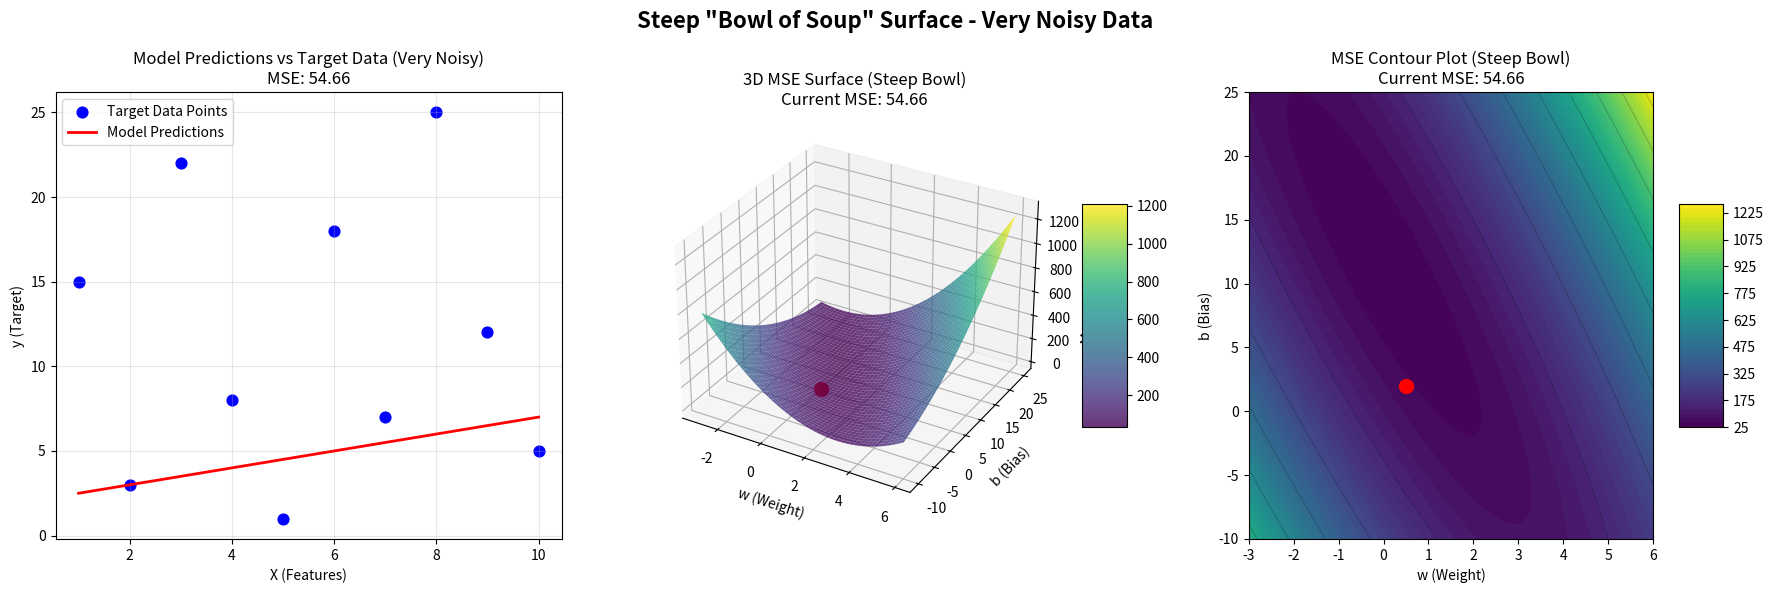
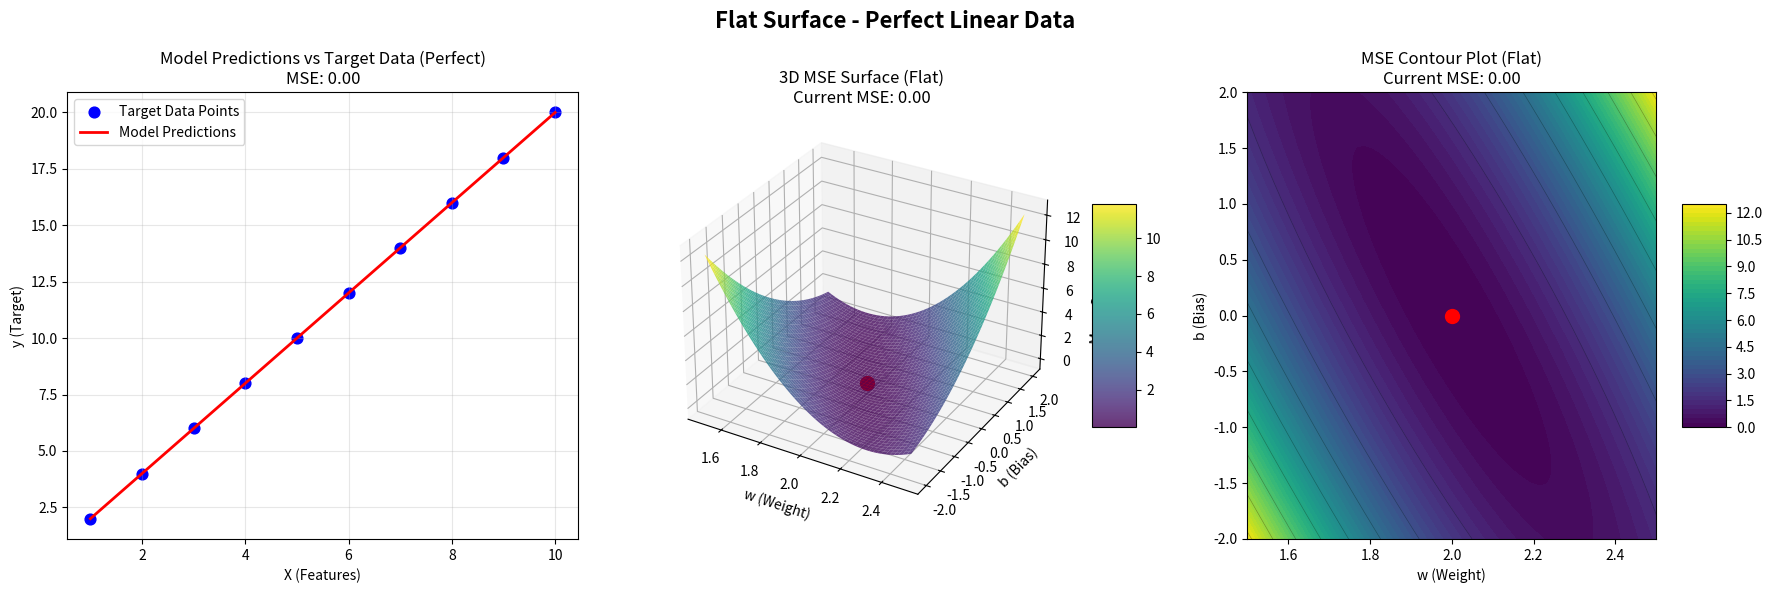
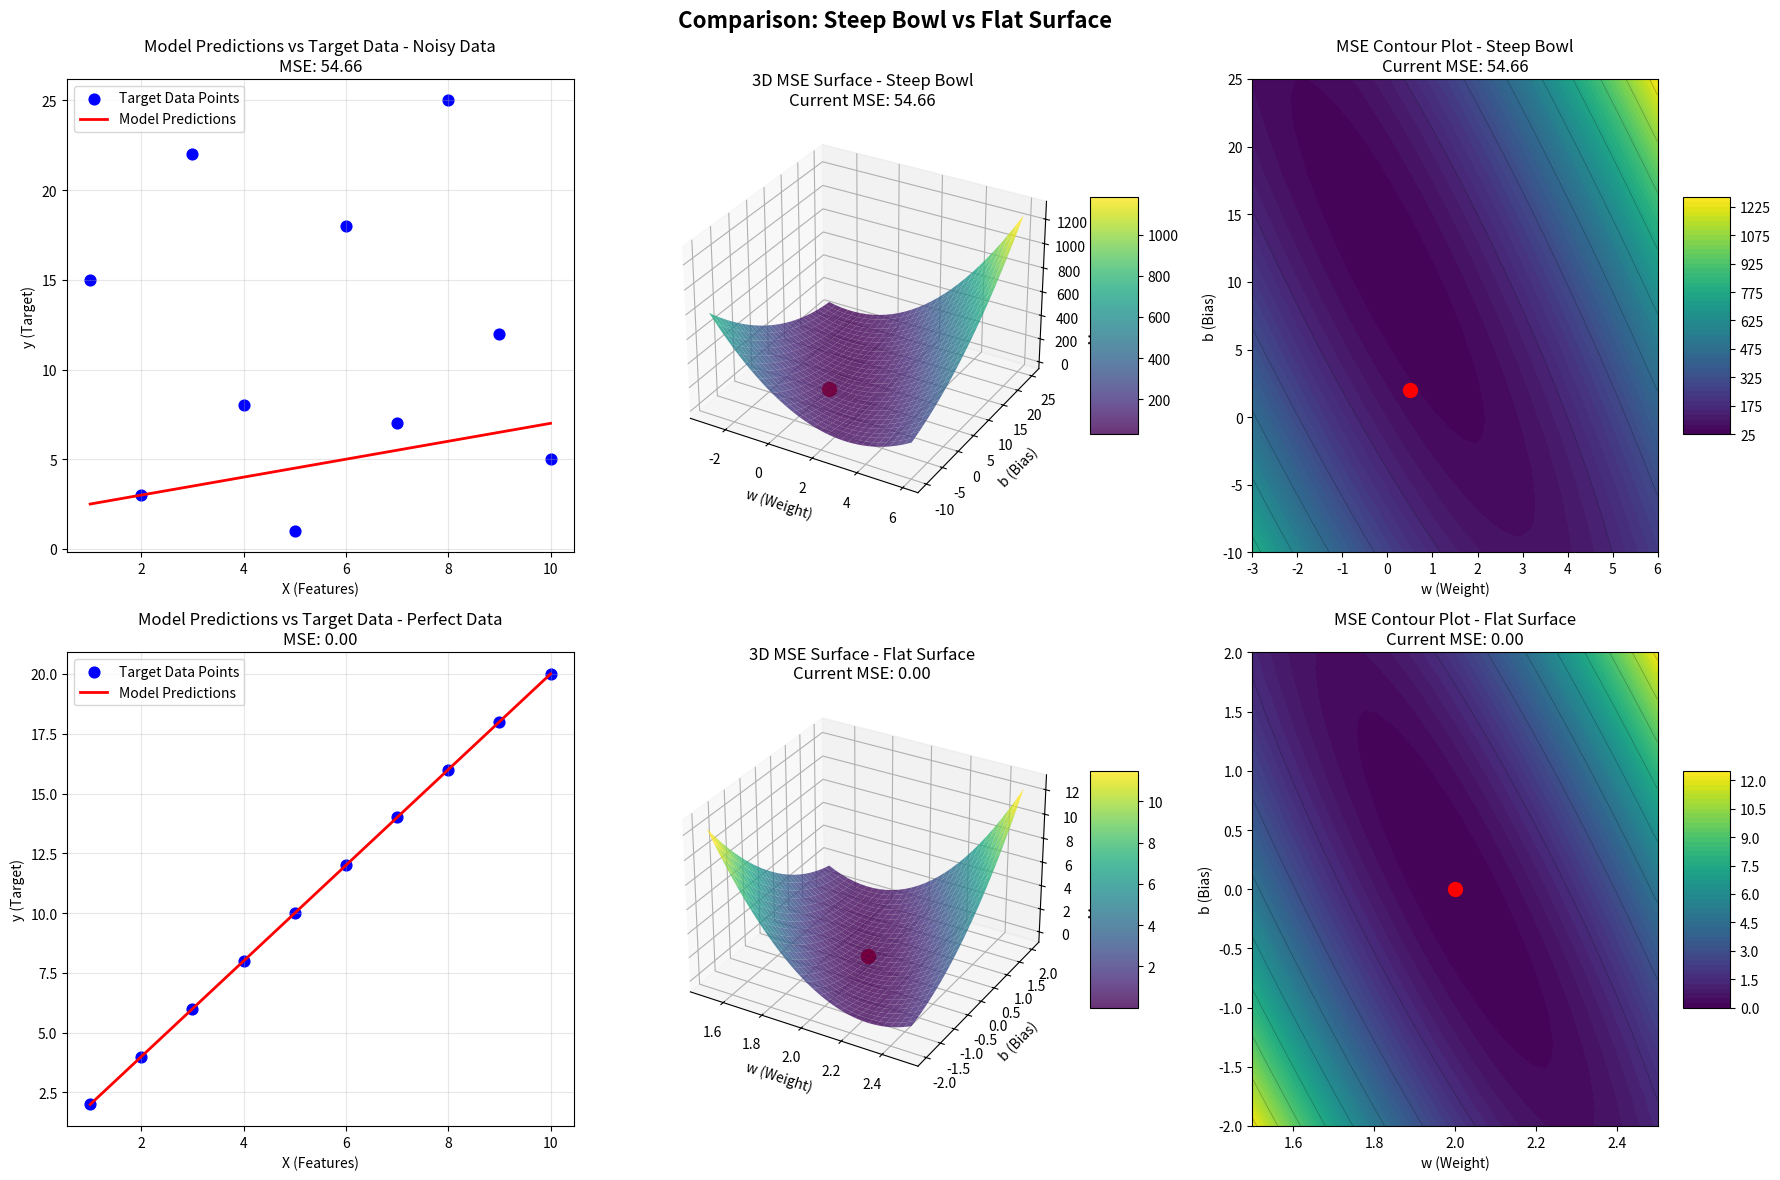

Source code (Python) for these figures, in order:
import matplotlib.pyplot as plt
import numpy as np
from matplotlib import cm
from mpl_toolkits.mplot3d import Axes3D 

# Dataset 1: Very noisy, random data - creates steep "bowl of soup" surface
X1 = [1, 2, 3, 4, 5, 6, 7, 8, 9, 10]
y1 = [15, 3, 22, 8, 1, 18, 7, 25, 12, 5]  # Very random, no clear pattern

# Dataset 2: Perfect linear relationship - creates flat surface
X2 = [1, 2, 3, 4, 5, 6, 7, 8, 9, 10]
y2 = [2, 4, 6, 8, 10, 12, 14, 16, 18, 20]  # Perfect linear: y = 2x

# Model parameters for comparison
w1, b1 = 0.5, 2    # Poor parameters for dataset 1 (far from optimal)
w2, b2 = 2, 0      # Perfect parameters for dataset 2

def get_y_hat(x_i, w, b):
    return x_i * w + b

def get_error_y_hat(x_i, y_i, w, b):
    y_hat = get_y_hat(x_i, w, b)
    return (y_hat - y_i)**2

def get_mean_squared_error(x, y, w, b):
    total_error = 0 
    for i in range(len(x)):
        total_error += get_error_y_hat(x[i], y[i], w, b)
    
    return total_error / (2 * len(x))

def plot_linear(ax, X, y, w, b, title_suffix=""):
    # Generate predictions using the model
    y_hat = [get_y_hat(x_i, w, b) for x_i in X]
    
    # Calculate current MSE
    current_mse = get_mean_squared_error(X, y, w, b)
    
    # Plot the target data points and model predictions
    ax.scatter(X, y, color='blue', label='Target Data Points', s=60)
    ax.plot(X, y_hat, color='red', label='Model Predictions', linewidth=2)
    
    # Add labels and legend
    ax.set_xlabel("X (Features)")
    ax.set_ylabel("y (Target)")
    ax.set_title(f"Model Predictions vs Target Data{title_suffix}\nMSE: {current_mse:.2f}")
    ax.legend()
    ax.grid(True, alpha=0.3)

def plot_3d_surface(ax, fig, X, y, w, b, w_range, b_range, title_suffix=""):
    # Calculate current MSE
    current_mse = get_mean_squared_error(X, y, w, b)
    
    # Create meshgrid
    W, B = np.meshgrid(w_range, b_range)
    
    # Calculate MSE for each w,b pair
    Z = np.zeros_like(W)
    for i in range(len(w_range)):
        for j in range(len(b_range)):
            Z[j, i] = get_mean_squared_error(X, y, w=w_range[i], b=b_range[j])
    
    # Plot the surface
    surf = ax.plot_surface(W, B, Z, cmap=cm.viridis, alpha=0.8, linewidth=0)
    
    # Mark the current model parameters
    ax.scatter([w], [b], [current_mse], color='red', s=100, marker='o')
    
    # Add labels
    ax.set_xlabel('w (Weight)')
    ax.set_ylabel('b (Bias)')
    ax.set_zlabel('Mean Squared Error')
    ax.set_title(f'3D MSE Surface{title_suffix}\nCurrent MSE: {current_mse:.2f}')
    
    # Add colorbar
    fig.colorbar(surf, ax=ax, shrink=0.5, aspect=5)

def plot_contour(ax, fig, X, y, w, b, w_range, b_range, title_suffix=""):
    # Calculate current MSE
    current_mse = get_mean_squared_error(X, y, w, b)
    
    # Create meshgrid
    W, B = np.meshgrid(w_range, b_range)
    
    # Calculate MSE for each w,b pair
    Z = np.zeros_like(W)
    for i in range(len(w_range)):
        for j in range(len(b_range)):
            Z[j, i] = get_mean_squared_error(X, y, w=w_range[i], b=b_range[j])
    
    # Create contour plot
    contour = ax.contourf(W, B, Z, 50, cmap=cm.viridis)
    ax.contour(W, B, Z, 10, colors='k', linewidths=0.5, alpha=0.3)
    
    # Mark the current model parameters
    ax.scatter([w], [b], color='red', s=100, marker='o')
    
    # Add labels
    ax.set_xlabel('w (Weight)')
    ax.set_ylabel('b (Bias)')
    ax.set_title(f'MSE Contour Plot{title_suffix}\nCurrent MSE: {current_mse:.2f}')
    
    # Add colorbar
    fig.colorbar(contour, ax=ax, shrink=0.5, aspect=5)

def plot_steep_bowl():
    """Plot visualizations for noisy data that creates a steep bowl-shaped surface"""
    # Define range for w and b - much broader range to show the steep sides
    w_range = np.linspace(-3, 6, 50)
    b_range = np.linspace(-10, 25, 50)
    
    # Set up the figure with 3 subplots
    fig = plt.figure(figsize=(18, 6))
    fig.suptitle('Steep "Bowl of Soup" Surface - Very Noisy Data', fontsize=16, fontweight='bold')
    
    # 1. Linear plot with data points and model predictions
    ax1 = fig.add_subplot(131)
    plot_linear(ax1, X1, y1, w1, b1, " (Very Noisy)")
    
    # 2. 3D Surface plot of MSE
    ax2 = fig.add_subplot(132, projection='3d')
    plot_3d_surface(ax2, fig, X1, y1, w1, b1, w_range, b_range, " (Steep Bowl)")
    
    # 3. Contour plot of MSE
    ax3 = fig.add_subplot(133)
    plot_contour(ax3, fig, X1, y1, w1, b1, w_range, b_range, " (Steep Bowl)")
    
    plt.tight_layout()
    plt.show()

def plot_flat_surface():
    """Plot visualizations for perfect linear data that creates a flat surface"""
    # Define range for w and b - focused around the optimal values
    w_range = np.linspace(1.5, 2.5, 50)
    b_range = np.linspace(-2, 2, 50)
    
    # Set up the figure with 3 subplots
    fig = plt.figure(figsize=(18, 6))
    fig.suptitle('Flat Surface - Perfect Linear Data', fontsize=16, fontweight='bold')
    
    # 1. Linear plot with data points and model predictions
    ax1 = fig.add_subplot(131)
    plot_linear(ax1, X2, y2, w2, b2, " (Perfect)")
    
    # 2. 3D Surface plot of MSE
    ax2 = fig.add_subplot(132, projection='3d')
    plot_3d_surface(ax2, fig, X2, y2, w2, b2, w_range, b_range, " (Flat)")
    
    # 3. Contour plot of MSE
    ax3 = fig.add_subplot(133)
    plot_contour(ax3, fig, X2, y2, w2, b2, w_range, b_range, " (Flat)")
    
    plt.tight_layout()
    plt.show()

def plot_comparison():
    """Plot side-by-side comparison of both scenarios"""
    # Set up the figure with 6 subplots (2 rows, 3 columns)
    fig = plt.figure(figsize=(18, 12))
    fig.suptitle('Comparison: Steep Bowl vs Flat Surface', fontsize=16, fontweight='bold')
    
    # Top row: Steep bowl (noisy data)
    w_range_steep = np.linspace(-3, 6, 30)
    b_range_steep = np.linspace(-10, 25, 30)
    
    ax1 = fig.add_subplot(231)
    plot_linear(ax1, X1, y1, w1, b1, " - Noisy Data")
    
    ax2 = fig.add_subplot(232, projection='3d')
    plot_3d_surface(ax2, fig, X1, y1, w1, b1, w_range_steep, b_range_steep, " - Steep Bowl")
    
    ax3 = fig.add_subplot(233)
    plot_contour(ax3, fig, X1, y1, w1, b1, w_range_steep, b_range_steep, " - Steep Bowl")
    
    # Bottom row: Flat surface (perfect data)
    w_range_flat = np.linspace(1.5, 2.5, 30)
    b_range_flat = np.linspace(-2, 2, 30)
    
    ax4 = fig.add_subplot(234)
    plot_linear(ax4, X2, y2, w2, b2, " - Perfect Data")
    
    ax5 = fig.add_subplot(235, projection='3d')
    plot_3d_surface(ax5, fig, X2, y2, w2, b2, w_range_flat, b_range_flat, " - Flat Surface")
    
    ax6 = fig.add_subplot(236)
    plot_contour(ax6, fig, X2, y2, w2, b2, w_range_flat, b_range_flat, " - Flat Surface")
    
    plt.tight_layout()
    plt.show()

if __name__ == "__main__":
    print("Generating visualizations...")
    print("\n1. Steep 'Bowl of Soup' Surface (Noisy Data):")
    plot_steep_bowl()
    
    print("\n2. Flat Surface (Perfect Linear Data):")
    plot_flat_surface()
    
    print("\n3. Side-by-side Comparison:")
    plot_comparison()